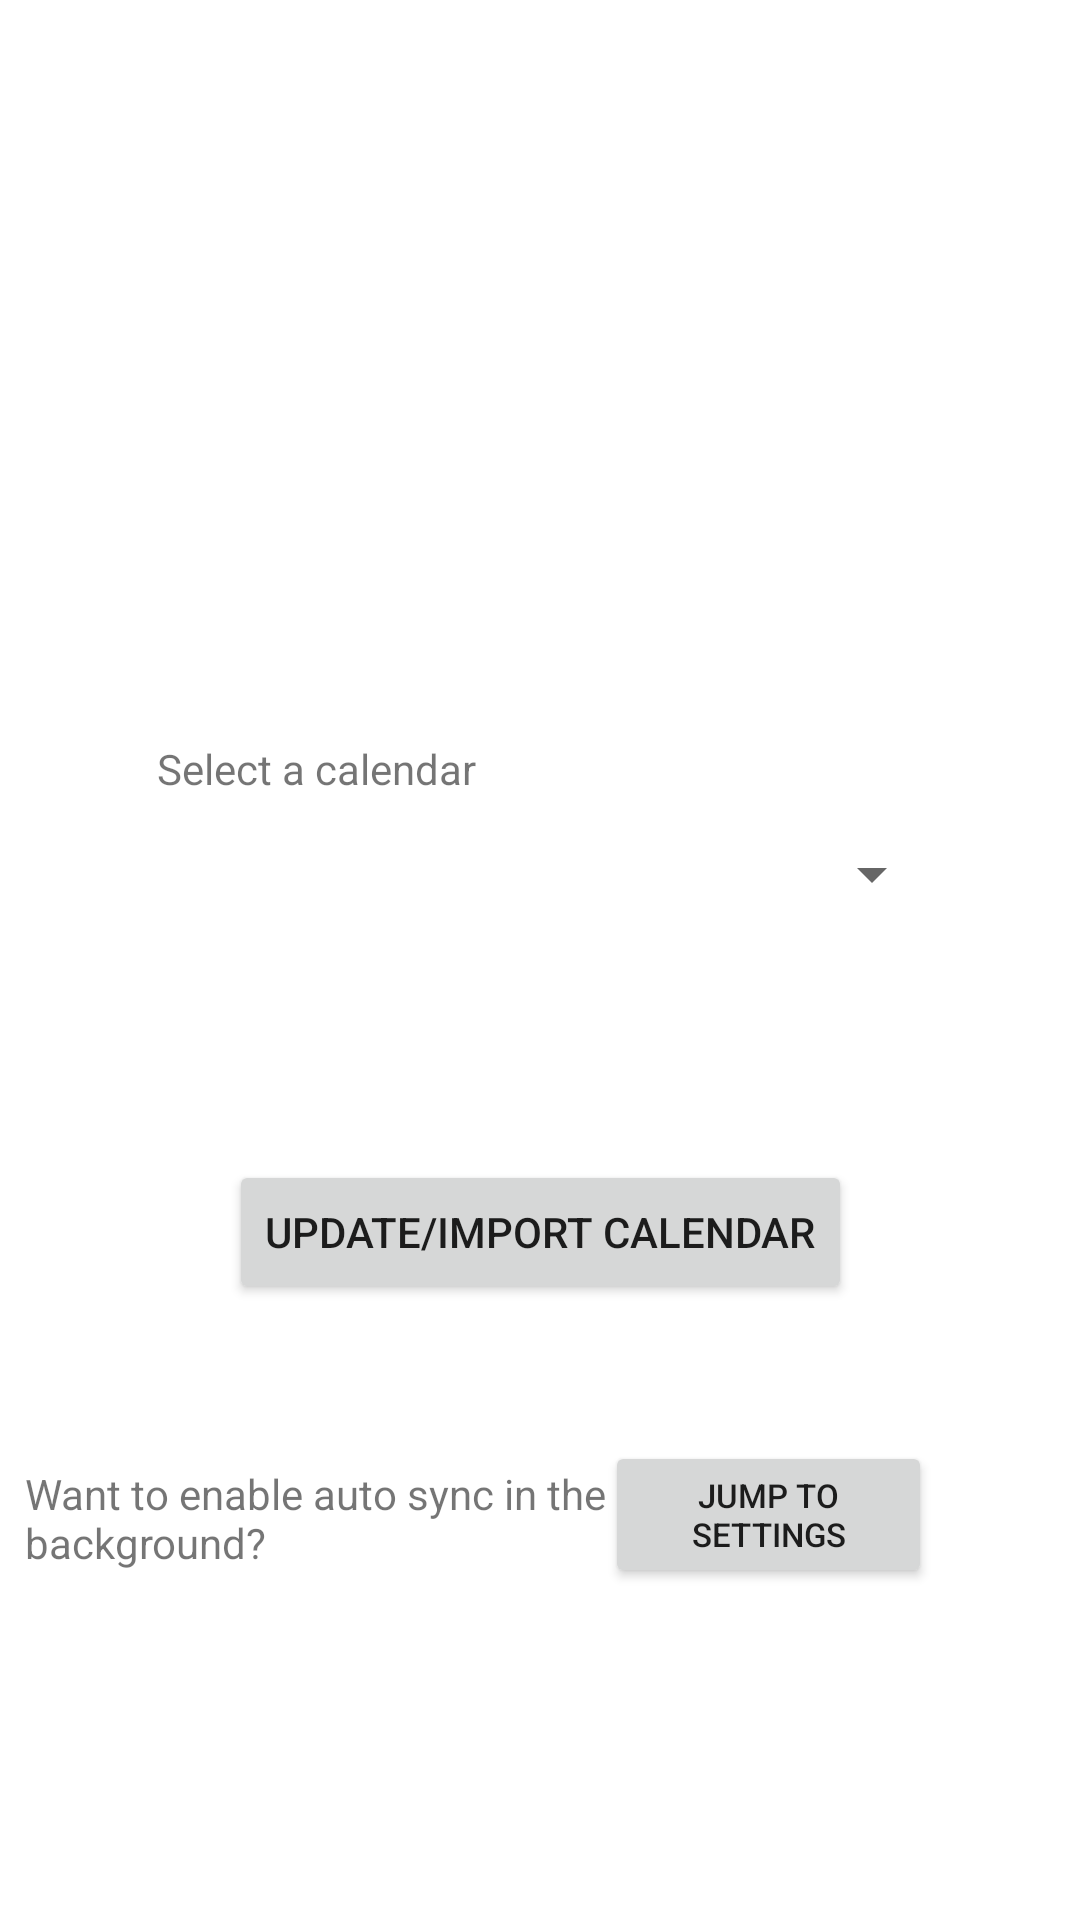

Layout XML and referenced resources for this Android screen:
<!-- AndroidManifest.xml: application theme Theme.FinalSchoolApp -->
<!-- res/layout/activity_calendar_integration.xml -->
<?xml version="1.0" encoding="utf-8"?>
<androidx.constraintlayout.widget.ConstraintLayout xmlns:android="http://schemas.android.com/apk/res/android"
    xmlns:app="http://schemas.android.com/apk/res-auto"
    xmlns:tools="http://schemas.android.com/tools"
    android:layout_width="match_parent"
    android:layout_height="match_parent"
    tools:context=".activities.CalendarIntegration">

    <Button
        android:id="@+id/exportToCalendarButton"
        android:layout_width="wrap_content"
        android:layout_height="wrap_content"
        android:text="UPDATE/IMPORT CALENDAR"
        app:layout_constraintBottom_toBottomOf="parent"
        app:layout_constraintEnd_toEndOf="parent"
        app:layout_constraintStart_toStartOf="parent"
        app:layout_constraintTop_toTopOf="parent"
        app:layout_constraintVertical_bias="0.653" />

    <Spinner
        android:id="@+id/calendarSelect"
        android:layout_width="270dp"
        android:layout_height="37dp"
        app:layout_constraintBottom_toBottomOf="parent"
        app:layout_constraintEnd_toEndOf="parent"
        app:layout_constraintHorizontal_bias="0.496"
        app:layout_constraintStart_toStartOf="parent"
        app:layout_constraintTop_toTopOf="parent"
        app:layout_constraintVertical_bias="0.453" />

    <TextView
        android:id="@+id/textView9"
        android:layout_width="210dp"
        android:layout_height="31dp"
        android:text="Select a calendar"
        app:layout_constraintBottom_toBottomOf="parent"
        app:layout_constraintEnd_toEndOf="parent"
        app:layout_constraintHorizontal_bias="0.348"
        app:layout_constraintStart_toStartOf="parent"
        app:layout_constraintTop_toTopOf="parent"
        app:layout_constraintVertical_bias="0.405" />

    <Button
        android:id="@+id/settingsJmpBtn"
        android:layout_width="109dp"
        android:layout_height="49dp"
        android:autoText="false"
        android:text="Jump to settings"
        android:textSize="11sp"
        app:layout_constraintBottom_toBottomOf="parent"
        app:layout_constraintEnd_toEndOf="parent"
        app:layout_constraintHorizontal_bias="0.804"
        app:layout_constraintStart_toStartOf="parent"
        app:layout_constraintTop_toTopOf="parent"
        app:layout_constraintVertical_bias="0.813" />

    <TextView
        android:id="@+id/textView16"
        android:layout_width="218dp"
        android:layout_height="41dp"
        android:layout_marginEnd="84dp"
        android:text="Want to enable auto sync in the background?"
        app:layout_constraintBottom_toBottomOf="parent"
        app:layout_constraintEnd_toEndOf="parent"
        app:layout_constraintHorizontal_bias="0.146"
        app:layout_constraintStart_toStartOf="parent"
        app:layout_constraintTop_toTopOf="parent"
        app:layout_constraintVertical_bias="0.815" />

</androidx.constraintlayout.widget.ConstraintLayout>
<!-- resources referenced by this layout -->
<resources>
  <style name="Theme.FinalSchoolApp" parent="Theme.MaterialComponents.DayNight.DarkActionBar">
          
          <item name="colorPrimary">@color/purple_500</item>
          <item name="colorPrimaryVariant">@color/purple_700</item>
          <item name="colorOnPrimary">@color/white</item>
          
          <item name="colorSecondary">@color/teal_200</item>
          <item name="colorSecondaryVariant">@color/teal_700</item>
          <item name="colorOnSecondary">@color/black</item>
          
          <item name="android:statusBarColor">?attr/colorPrimaryVariant</item>
          
      </style>
  <!-- not gathered from this repository: default colours our renderer supplied (Android Studio template values) -->
  <color name="purple_500">#FF6200EE</color>
  <color name="purple_700">#FF3700B3</color>
  <color name="teal_200">#FF03DAC5</color>
  <color name="teal_700">#FF018786</color>
  <color name="black">#FF000000</color>
  <color name="white">#FFFFFFFF</color>
</resources>
